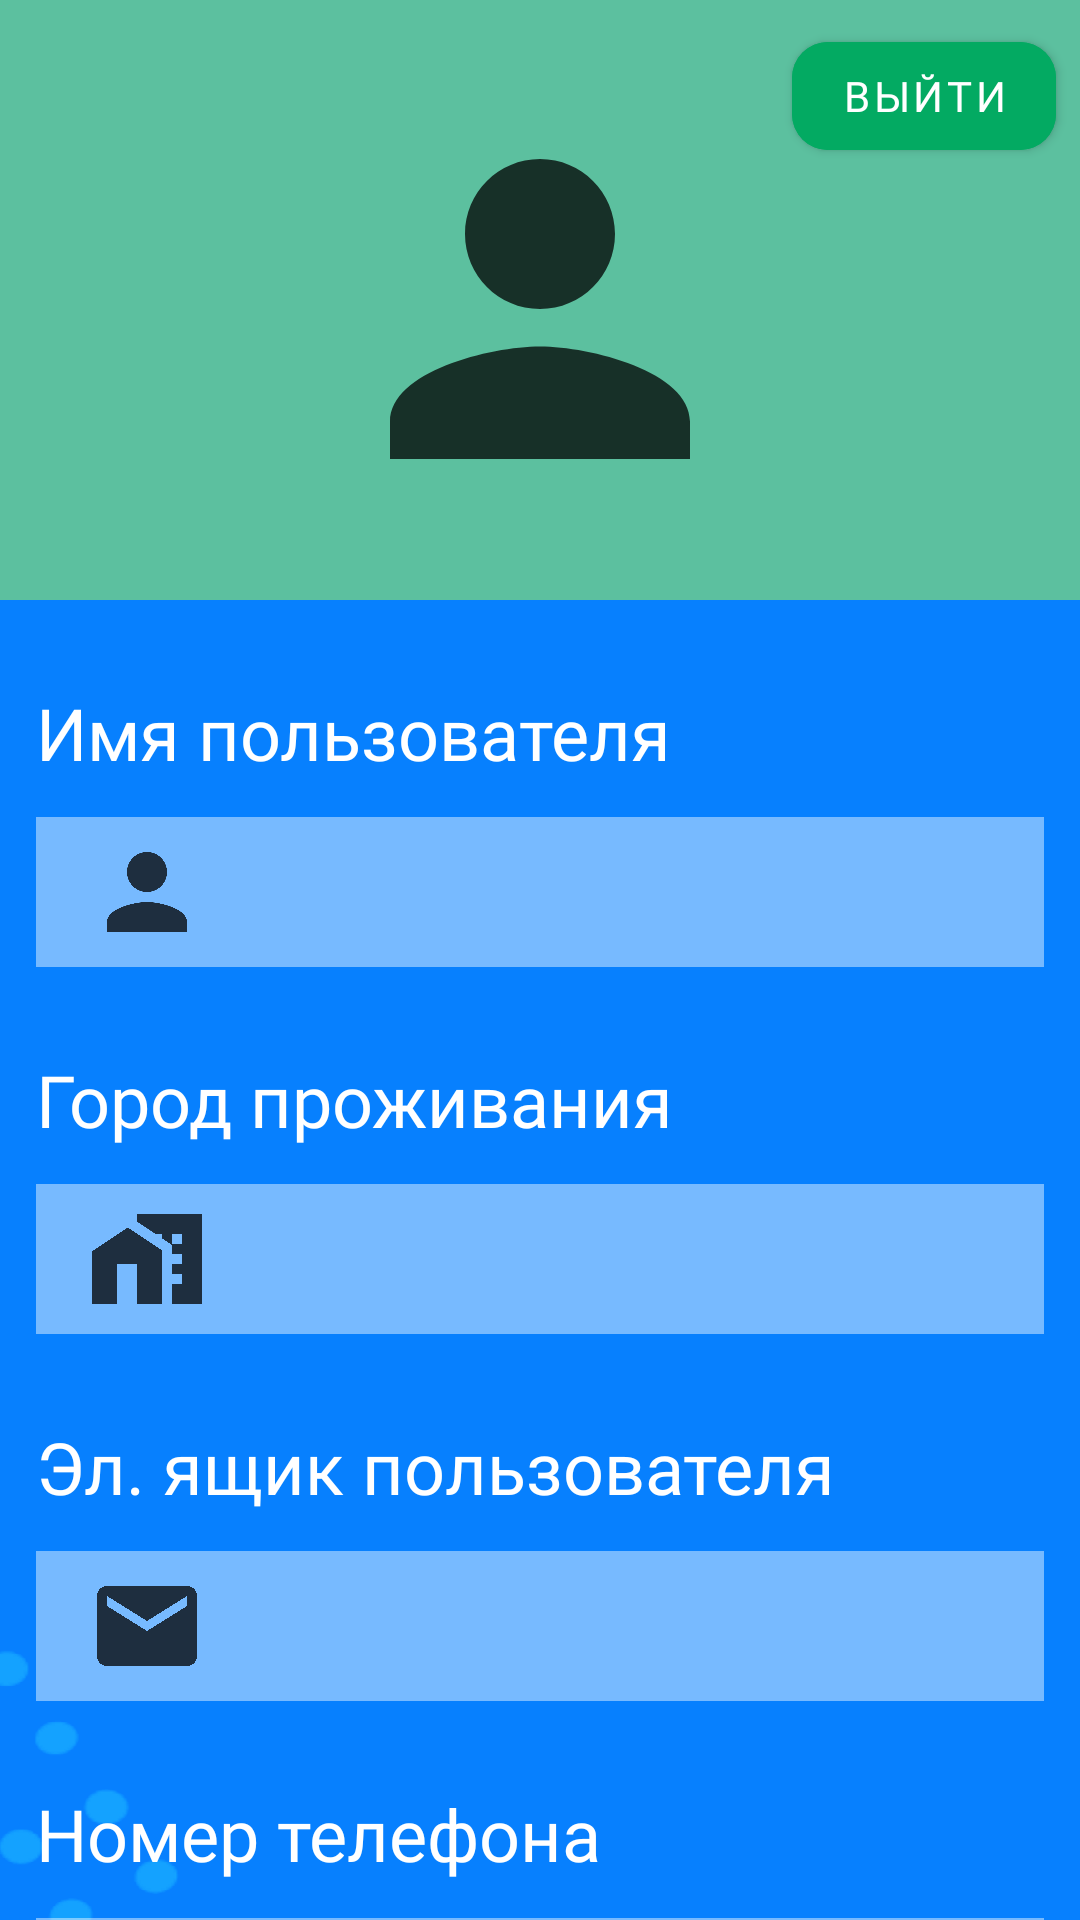

Layout XML and referenced resources for this Android screen:
<!-- AndroidManifest.xml: application theme Theme.Ajar_project -->
<!-- res/layout/fragment_profile.xml -->
<?xml version="1.0" encoding="utf-8"?>
<androidx.constraintlayout.widget.ConstraintLayout xmlns:android="http://schemas.android.com/apk/res/android"
    xmlns:app="http://schemas.android.com/apk/res-auto"
    xmlns:tools="http://schemas.android.com/tools"
    android:layout_width="match_parent"
    android:layout_height="match_parent"
    android:background="@drawable/back_app"
    tools:context=".navigate.ProfileFragment">


    <ImageView
        android:id="@+id/backColor"
        android:layout_width="match_parent"
        android:layout_height="200dp"
        android:src="#5CC09F"
        app:layout_constraintEnd_toEndOf="parent"
        app:layout_constraintStart_toStartOf="parent"
        app:layout_constraintTop_toTopOf="parent" />

    <ImageView
        android:id="@+id/userImg"
        android:layout_width="150dp"
        android:layout_height="150dp"
        android:layout_marginTop="@dimen/norm_dp"
        android:src="@drawable/ic_person"
        app:layout_constraintEnd_toEndOf="parent"
        app:layout_constraintStart_toStartOf="parent"
        app:layout_constraintTop_toTopOf="parent" />

    <TextView
        android:id="@+id/tv1"
        android:layout_width="wrap_content"
        android:layout_height="wrap_content"
        android:layout_marginTop="@dimen/norm_dp"
        android:fontFamily="@font/namu_pro"
        android:text="Имя пользователя"
        android:textColor="@color/white"
        android:textSize="24sp"
        app:layout_constraintStart_toStartOf="@id/view1"
        app:layout_constraintTop_toBottomOf="@id/backColor" />

    <View
        android:id="@+id/view1"
        android:layout_width="match_parent"
        android:layout_height="50dp"
        android:layout_margin="@dimen/min_dp"
        android:background="@color/reWhite"
        app:layout_constraintEnd_toEndOf="parent"
        app:layout_constraintStart_toStartOf="parent"
        app:layout_constraintTop_toBottomOf="@id/tv1" />

    <ImageView
        android:layout_width="50dp"
        android:layout_height="40dp"
        android:layout_marginStart="@dimen/min_dp"
        android:src="@drawable/ic_person"
        app:layout_constraintBottom_toBottomOf="@id/view1"
        app:layout_constraintStart_toStartOf="@id/view1"
        app:layout_constraintTop_toTopOf="@id/view1" />

    <TextView
        android:id="@+id/userName"
        android:layout_width="230dp"
        android:layout_height="50dp"
        android:fontFamily="@font/namu_pro"
        android:gravity="center_vertical"
        android:textColor="@color/darkerBlack"
        android:textSize="20sp"
        app:layout_constraintBottom_toBottomOf="@id/view1"
        app:layout_constraintEnd_toEndOf="@id/view1"
        app:layout_constraintStart_toStartOf="@id/view1"
        app:layout_constraintTop_toTopOf="@id/view1" />

    <TextView
        android:id="@+id/tv2"
        android:layout_width="wrap_content"
        android:layout_height="wrap_content"
        android:layout_marginTop="@dimen/norm_dp"
        android:fontFamily="@font/namu_pro"
        android:text="Город проживания"
        android:textColor="@color/white"
        android:textSize="24sp"
        app:layout_constraintStart_toStartOf="@id/view1"
        app:layout_constraintTop_toBottomOf="@id/view1" />

    <View
        android:id="@+id/view2"
        android:layout_width="match_parent"
        android:layout_height="50dp"
        android:layout_marginHorizontal="@dimen/min_dp"
        android:layout_marginTop="@dimen/min_dp"
        android:background="@color/reWhite"
        app:layout_constraintEnd_toEndOf="parent"
        app:layout_constraintStart_toStartOf="parent"
        app:layout_constraintTop_toBottomOf="@id/tv2" />

    <ImageView
        android:layout_width="50dp"
        android:layout_height="40dp"
        android:layout_marginStart="@dimen/min_dp"
        android:src="@drawable/ic_city"
        app:layout_constraintBottom_toBottomOf="@id/view2"
        app:layout_constraintStart_toStartOf="@id/view2"
        app:layout_constraintTop_toTopOf="@id/view2" />

    <TextView
        android:id="@+id/userCity"
        android:layout_width="230dp"
        android:layout_height="50dp"
        android:fontFamily="@font/namu_pro"
        android:gravity="center_vertical"
        android:textColor="@color/darkerBlack"
        android:textSize="20sp"
        app:layout_constraintBottom_toBottomOf="@id/view2"
        app:layout_constraintEnd_toEndOf="@id/view2"
        app:layout_constraintStart_toStartOf="@id/view1"
        app:layout_constraintTop_toTopOf="@id/view2" />

    <TextView
        android:id="@+id/tv4"
        android:layout_width="wrap_content"
        android:layout_height="wrap_content"
        android:layout_marginTop="@dimen/norm_dp"
        android:fontFamily="@font/namu_pro"
        android:text="Номер телефона"
        android:textColor="@color/white"
        android:textSize="24sp"
        app:layout_constraintStart_toStartOf="@id/view3"
        app:layout_constraintTop_toBottomOf="@id/view3" />


    <View
        android:id="@+id/view4"
        android:layout_width="match_parent"
        android:layout_height="50dp"
        android:layout_marginHorizontal="@dimen/min_dp"
        android:layout_marginTop="@dimen/min_dp"
        android:background="@color/reWhite"
        app:layout_constraintEnd_toEndOf="parent"
        app:layout_constraintStart_toStartOf="parent"
        app:layout_constraintTop_toBottomOf="@id/tv4" />

    <ImageView
        android:layout_width="50dp"
        android:layout_height="40dp"
        android:layout_marginStart="@dimen/min_dp"
        android:src="@drawable/ic_baseline_local_phone_24"
        app:layout_constraintBottom_toBottomOf="@id/view4"
        app:layout_constraintStart_toStartOf="@id/view4"
        app:layout_constraintTop_toTopOf="@id/view4" />

    <TextView
        android:id="@+id/userNumber"
        android:layout_width="300dp"
        android:layout_height="50dp"
        android:fontFamily="@font/namu_pro"
        android:gravity="center_vertical"
        android:textColor="@color/darkerBlack"
        android:textSize="20sp"
        app:layout_constraintBottom_toBottomOf="@id/view4"
        app:layout_constraintEnd_toEndOf="@id/view4"
        app:layout_constraintStart_toStartOf="@id/userCity"
        app:layout_constraintTop_toTopOf="@id/view4" />

    <TextView
        android:id="@+id/tv3"
        android:layout_width="wrap_content"
        android:layout_height="wrap_content"
        android:layout_marginTop="@dimen/norm_dp"
        android:fontFamily="@font/namu_pro"
        android:text="Эл. ящик пользователя"
        android:textColor="@color/white"
        android:textSize="24sp"
        app:layout_constraintStart_toStartOf="@id/view2"
        app:layout_constraintTop_toBottomOf="@id/view2" />


    <View
        android:id="@+id/view3"
        android:layout_width="match_parent"
        android:layout_height="50dp"
        android:layout_marginHorizontal="@dimen/min_dp"
        android:layout_marginTop="@dimen/min_dp"
        android:background="@color/reWhite"
        app:layout_constraintEnd_toEndOf="parent"
        app:layout_constraintStart_toStartOf="parent"
        app:layout_constraintTop_toBottomOf="@id/tv3" />

    <ImageView
        android:layout_width="50dp"
        android:layout_height="40dp"
        android:layout_marginStart="@dimen/min_dp"
        android:src="@drawable/ic_email"
        app:layout_constraintBottom_toBottomOf="@id/view3"
        app:layout_constraintStart_toStartOf="@id/view3"
        app:layout_constraintTop_toTopOf="@id/view3" />

    <TextView
        android:id="@+id/userGmail"
        android:layout_width="300dp"
        android:layout_height="50dp"
        android:fontFamily="@font/namu_pro"
        android:gravity="center_vertical"
        android:textColor="@color/darkerBlack"
        android:textSize="20sp"
        app:layout_constraintBottom_toBottomOf="@id/view3"
        app:layout_constraintEnd_toEndOf="@id/view3"
        app:layout_constraintStart_toStartOf="@id/userCity"
        app:layout_constraintTop_toTopOf="@id/view3" />

    <com.google.android.material.button.MaterialButton
        android:id="@+id/logOut"
        android:layout_width="wrap_content"
        android:layout_height="wrap_content"
        android:layout_gravity="center"
        android:layout_margin="8dp"
        android:backgroundTint="@color/green_btn"
        android:fontFamily="@font/namu_pro"
        android:text="Выйти"
        app:cornerRadius="@dimen/min_dp"
        app:layout_constraintEnd_toEndOf="parent"
        app:layout_constraintTop_toTopOf="parent" />

    <View
        android:id="@+id/container"
        android:layout_width="match_parent"
        android:layout_height="match_parent"
        android:background="#83000000"
        android:visibility="gone" />

    <ProgressBar
        android:id="@+id/progressBar"
        style="@style/progressBarWhite"
        android:layout_width="100dp"
        android:layout_height="100dp"
        android:visibility="gone"
        app:layout_constraintBottom_toBottomOf="@id/container"
        app:layout_constraintEnd_toEndOf="@id/container"
        app:layout_constraintStart_toStartOf="@id/container"
        app:layout_constraintTop_toTopOf="@id/container" />

</androidx.constraintlayout.widget.ConstraintLayout>
<!-- resources referenced by this layout -->
<resources>
  <color name="darkerBlack">#C0000000</color>
  <color name="green_btn">#03AA62</color>
  <color name="reWhite">#73FFFFFF</color>
  <color name="white">#FFFFFFFF</color>
  <dimen name="min_dp">12dp</dimen>
  <dimen name="norm_dp">28dp</dimen>
  <!-- drawable back_app: png bitmap (drawable, 39327 bytes) -->
  <!-- drawable ic_baseline_local_phone_24 (drawable) -->
  <vector xmlns:android="http://schemas.android.com/apk/res/android"
      android:width="24dp"
      android:height="24dp"
      android:tint="@color/darkerBlack"
      android:viewportWidth="24"
      android:viewportHeight="24">
      <path
          android:fillColor="@android:color/white"
          android:pathData="M6.62,10.79c1.44,2.83 3.76,5.14 6.59,6.59l2.2,-2.2c0.27,-0.27 0.67,-0.36 1.02,-0.24 1.12,0.37 2.33,0.57 3.57,0.57 0.55,0 1,0.45 1,1V20c0,0.55 -0.45,1 -1,1 -9.39,0 -17,-7.61 -17,-17 0,-0.55 0.45,-1 1,-1h3.5c0.55,0 1,0.45 1,1 0,1.25 0.2,2.45 0.57,3.57 0.11,0.35 0.03,0.74 -0.25,1.02l-2.2,2.2z" />
  </vector>
  <!-- drawable ic_city (drawable) -->
  <vector xmlns:android="http://schemas.android.com/apk/res/android"
      android:width="24dp"
      android:height="24dp"
      android:tint="@color/darkerBlack"
      android:viewportWidth="24"
      android:viewportHeight="24">
      <path
          android:fillColor="@android:color/white"
          android:pathData="M8.17,5.7L1,10.48V21h5v-8h4v8h5V10.25z" />
      <path
          android:fillColor="@android:color/white"
          android:pathData="M10,3v1.51l2,1.33L13.73,7L15,7v0.85l2,1.34L17,11h2v2h-2v2h2v2h-2v4h6L23,3L10,3zM19,9h-2L17,7h2v2z" />
  </vector>
  <!-- drawable ic_email (drawable) -->
  <vector xmlns:android="http://schemas.android.com/apk/res/android"
      android:width="24dp"
      android:height="24dp"
      android:tint="@color/darkerBlack"
      android:viewportWidth="24"
      android:viewportHeight="24">
      <path
          android:fillColor="@android:color/white"
          android:pathData="M20,4L4,4c-1.1,0 -1.99,0.9 -1.99,2L2,18c0,1.1 0.9,2 2,2h16c1.1,0 2,-0.9 2,-2L22,6c0,-1.1 -0.9,-2 -2,-2zM20,8l-8,5 -8,-5L4,6l8,5 8,-5v2z" />
  </vector>
  <!-- drawable ic_person (drawable) -->
  <vector xmlns:android="http://schemas.android.com/apk/res/android"
      android:width="24dp"
      android:height="24dp"
      android:tint="@color/darkerBlack"
      android:viewportWidth="24"
      android:viewportHeight="24">
      <path
          android:fillColor="@android:color/black"
          android:pathData="M12,12c2.21,0 4,-1.79 4,-4s-1.79,-4 -4,-4 -4,1.79 -4,4 1.79,4 4,4zM12,14c-2.67,0 -8,1.34 -8,4v2h16v-2c0,-2.66 -5.33,-4 -8,-4z" />
  </vector>
  <style name="progressBarWhite" parent="Widget.AppCompat.ProgressBar">
          <item name="colorAccent">@color/white</item>
      </style>
  <style name="Theme.Ajar_project" parent="Theme.MaterialComponents.DayNight.NoActionBar">
          
          <item name="colorPrimary">@color/purple_500</item>
          <item name="colorPrimaryVariant">@color/purple_700</item>
          <item name="colorOnPrimary">@color/white</item>
          
          <item name="colorSecondary">@color/teal_200</item>
          <item name="colorSecondaryVariant">@color/teal_700</item>
          <item name="colorOnSecondary">@color/white</item>
          
          <item name="android:statusBarColor">@color/white</item>
          <item name="android:windowLightStatusBar">true</item>
          
      </style>
  <color name="purple_500">#FF6200EE</color>
  <color name="purple_700">#FF3700B3</color>
  <color name="teal_200">#FF03DAC5</color>
  <color name="teal_700">#FF018786</color>
</resources>
